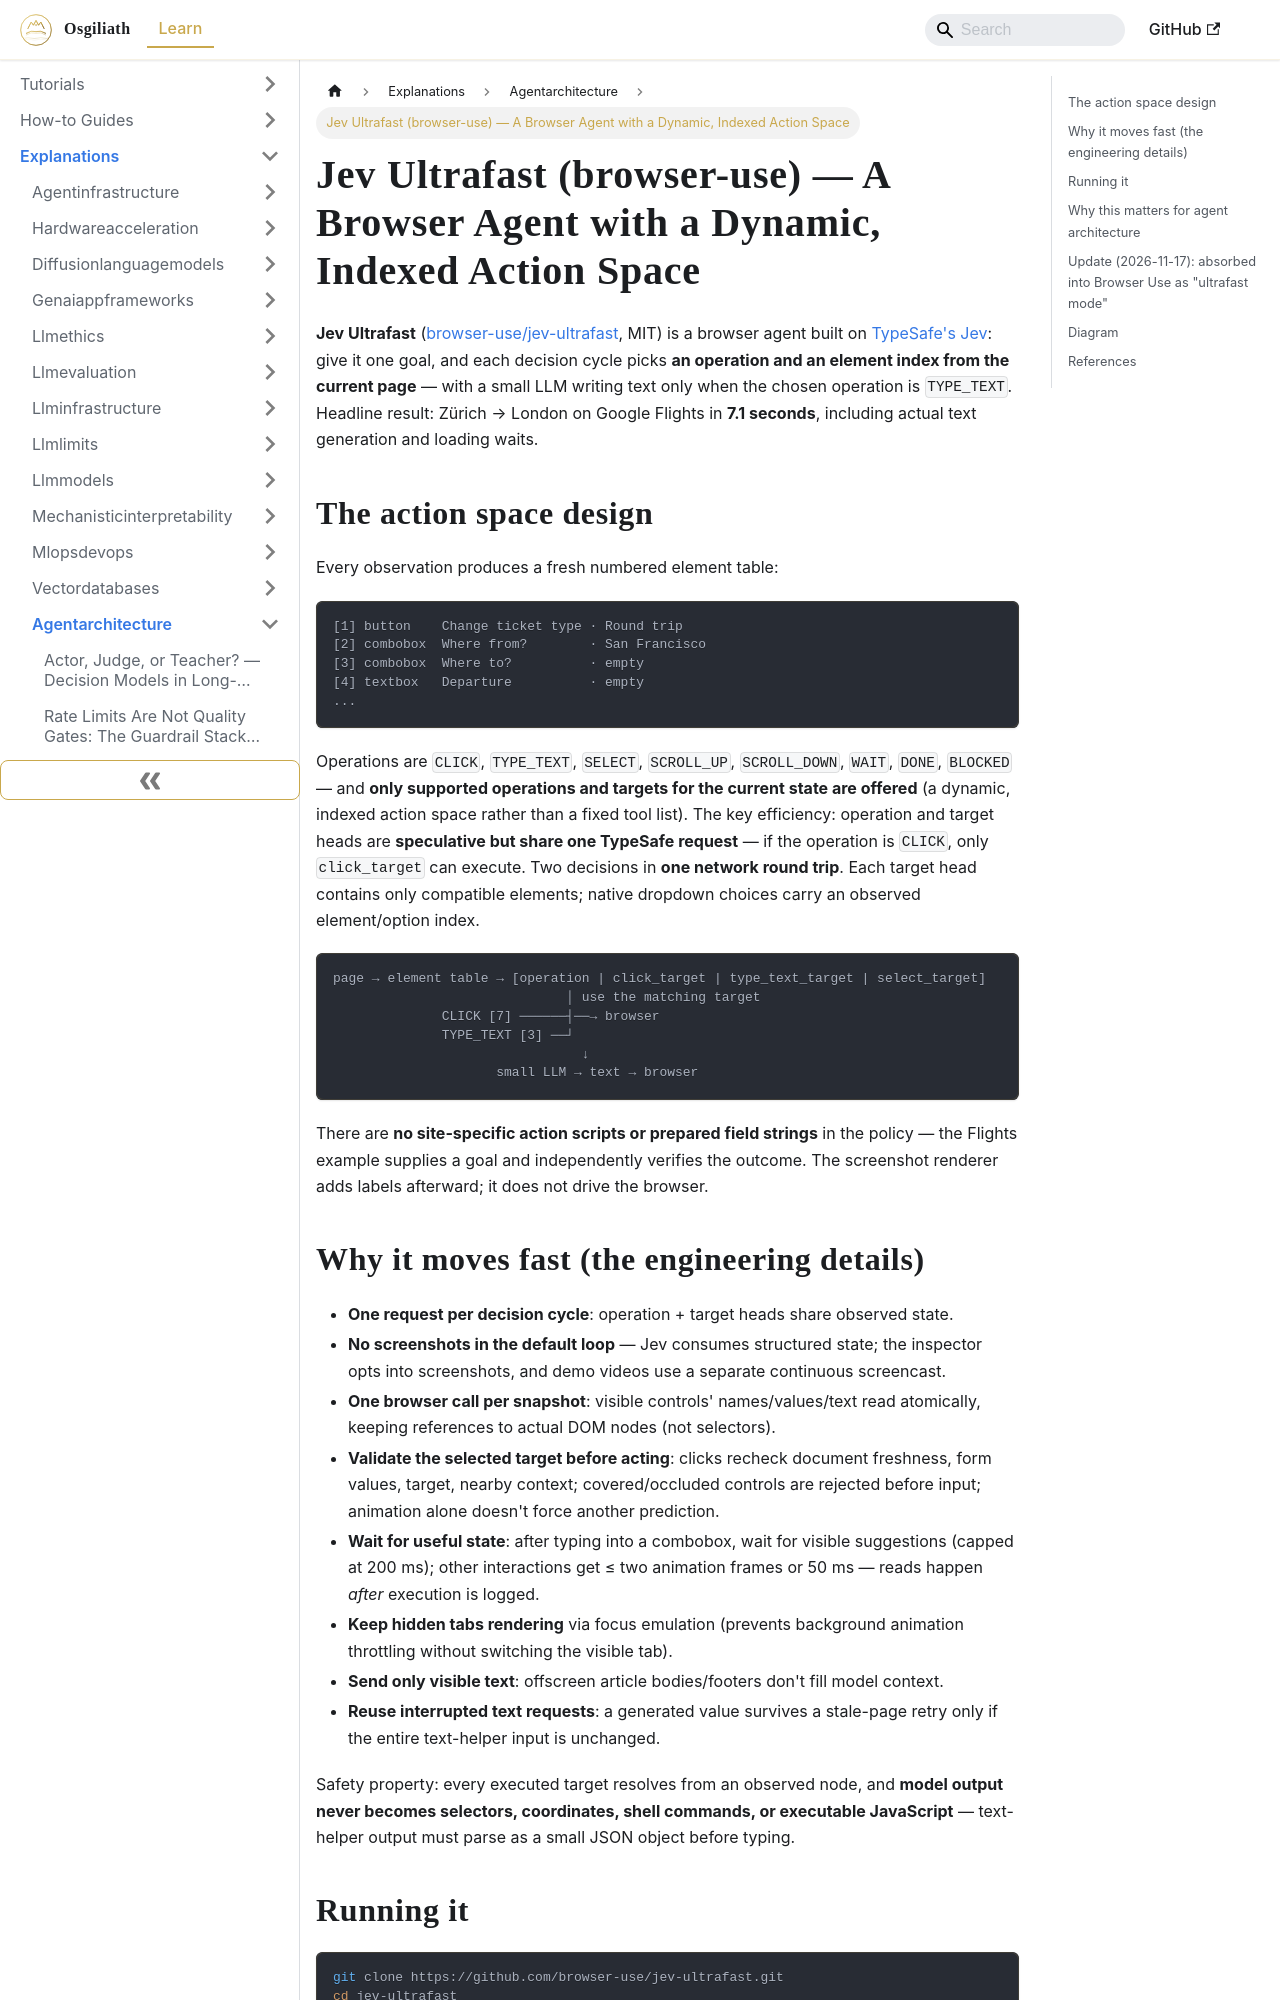

repository: OsgiliathEnterprise/kb · page: explanations/aimachinelearning/agentarchitecture/explanation-jev-ultrafast-dynamic-indexed-action-space-browser-agent/index.html · generator: docusaurus

---
title: Jev Ultrafast (browser-use) — A Browser Agent with a Dynamic, Indexed Action
  Space
diataxis: Explanation
domain: ai-machine-learning
topic: agent-architecture
source: HackerNews
source_url: https://github.com/browser-use/jev-ultrafast
date: 2026-09-17
keywords:
- knowledge-base
- agent-architecture
- ai-machine-learning
- explanations
---
# Jev Ultrafast (browser-use) — A Browser Agent with a Dynamic, Indexed Action Space

**Jev Ultrafast** ([browser-use/jev-ultrafast](https://github.com/browser-use/jev-ultrafast), MIT) is a browser agent built on [TypeSafe's Jev](https://docs.typesafe.ai/introduction): give it one goal, and each decision cycle picks **an operation and an element index from the current page** — with a small LLM writing text only when the chosen operation is `TYPE_TEXT`. Headline result: Zürich → London on Google Flights in **7.1 seconds**, including actual text generation and loading waits.

## The action space design

Every observation produces a fresh numbered element table:

```
[1] button    Change ticket type · Round trip
[2] combobox  Where from?        · San Francisco
[3] combobox  Where to?          · empty
[4] textbox   Departure          · empty
...
```

Operations are `CLICK`, `TYPE_TEXT`, `SELECT`, `SCROLL_UP`, `SCROLL_DOWN`, `WAIT`, `DONE`, `BLOCKED` — and **only supported operations and targets for the current state are offered** (a dynamic, indexed action space rather than a fixed tool list). The key efficiency: operation and target heads are **speculative but share one TypeSafe request** — if the operation is `CLICK`, only `click_target` can execute. Two decisions in **one network round trip**. Each target head contains only compatible elements; native dropdown choices carry an observed element/option index.

```
page → element table → [operation | click_target | type_text_target | select_target]
                              │ use the matching target
              CLICK [7] ──────┤──→ browser
              TYPE_TEXT [3] ──┘
                                ↓
                     small LLM → text → browser
```

There are **no site-specific action scripts or prepared field strings** in the policy — the Flights example supplies a goal and independently verifies the outcome. The screenshot renderer adds labels afterward; it does not drive the browser.
